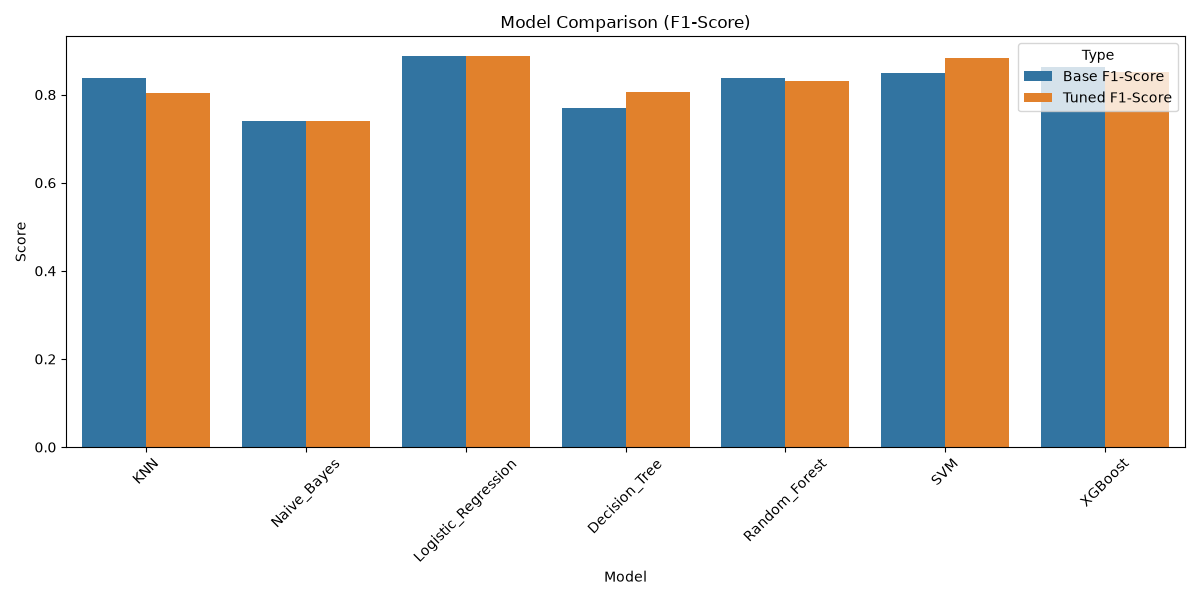

The file beside this chart, header and first rows:
Model, Base F1-Score, Tuned F1-Score
KNN, 0.8386, 0.804
Naive_Bayes, 0.74, 0.74
Logistic_Regression, 0.887, 0.888
Decision_Tree, 0.7708, 0.8061
Random_Forest, 0.8386, 0.8318
SVM, 0.85, 0.8835
XGBoost, 0.8639, 0.8524
